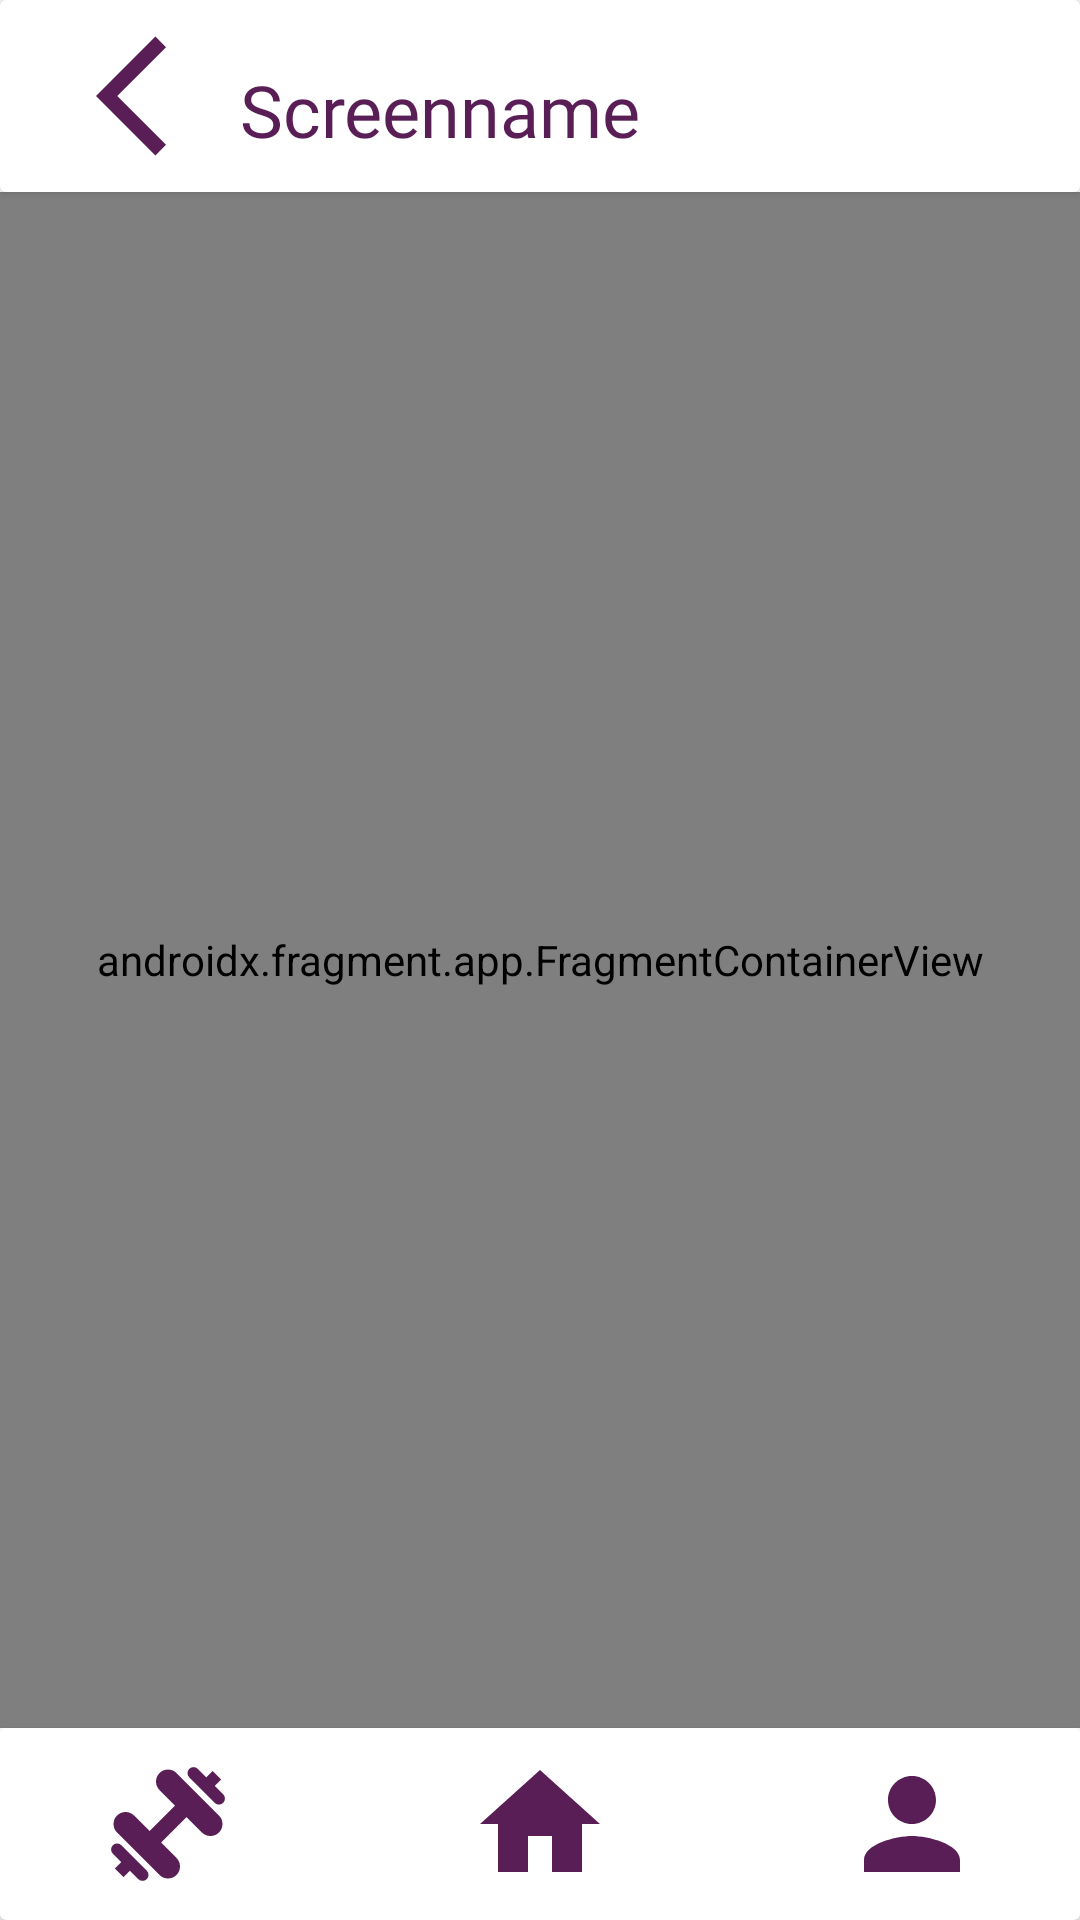

Reconstruct the res/layout file that produces this screen, plus the resources it refers to.
<!-- AndroidManifest.xml: application theme Theme.FitnessJust4You -->
<!-- res/layout/activity_app.xml -->
<?xml version="1.0" encoding="utf-8"?>
<androidx.constraintlayout.widget.ConstraintLayout xmlns:android="http://schemas.android.com/apk/res/android"
    xmlns:app="http://schemas.android.com/apk/res-auto"
    xmlns:tools="http://schemas.android.com/tools"
    android:layout_width="match_parent"
    android:layout_height="match_parent"
    tools:context=".AppActivity">

    <androidx.cardview.widget.CardView
        android:id="@+id/home_top_bar"
        android:layout_width="0dp"
        android:layout_height="wrap_content"
        android:elevation="0dp"
        app:layout_constraintEnd_toEndOf="parent"
        app:layout_constraintStart_toStartOf="parent"
        app:layout_constraintTop_toTopOf="parent">

        <androidx.constraintlayout.widget.ConstraintLayout
            android:layout_width="match_parent"
            android:layout_height="wrap_content">

            <ImageView
                android:id="@+id/menubar_back_button"
                android:layout_width="wrap_content"
                android:layout_height="wrap_content"
                android:layout_marginStart="32dp"
                android:layout_marginTop="8dp"
                android:layout_marginBottom="8dp"
                android:src="@drawable/back_button"
                app:layout_constraintBottom_toBottomOf="parent"
                app:layout_constraintStart_toStartOf="parent"
                app:layout_constraintTop_toTopOf="parent" />

            <TextView
                android:id="@+id/menubar_screen_text"
                android:layout_width="wrap_content"
                android:layout_height="wrap_content"
                android:fontFamily="@font/poppins_bold"
                android:text="Screenname"
                android:textColor="@color/menu_button"
                android:textSize="24sp"
                app:layout_constraintBottom_toBottomOf="parent"
                app:layout_constraintStart_toEndOf="@+id/menubar_back_button"
                app:layout_constraintTop_toTopOf="parent"
                app:layout_constraintVertical_bias="0.64"
                tools:text="Home" />
        </androidx.constraintlayout.widget.ConstraintLayout>

    </androidx.cardview.widget.CardView>

    <androidx.cardview.widget.CardView
        android:id="@+id/cardView"
        android:layout_width="0dp"
        android:layout_height="wrap_content"
        android:elevation="0dp"
        app:layout_constraintBottom_toBottomOf="parent"
        app:layout_constraintEnd_toEndOf="parent"
        app:layout_constraintStart_toStartOf="parent">

        <androidx.constraintlayout.widget.ConstraintLayout
            android:layout_width="match_parent"
            android:layout_height="wrap_content">

            <ImageView
                android:id="@+id/tabbar_profile_button"
                android:layout_width="wrap_content"
                android:layout_height="wrap_content"
                android:layout_marginTop="8dp"
                android:layout_marginEnd="32dp"
                android:layout_marginBottom="8dp"
                android:src="@drawable/profile_button"
                app:layout_constraintBottom_toBottomOf="parent"
                app:layout_constraintEnd_toEndOf="parent"
                app:layout_constraintTop_toTopOf="parent" />

            <ImageView
                android:id="@+id/tabbar_home_button"
                android:layout_width="wrap_content"
                android:layout_height="wrap_content"
                android:layout_marginTop="8dp"
                android:layout_marginBottom="8dp"
                android:src="@drawable/home_button"
                app:layout_constraintBottom_toBottomOf="parent"
                app:layout_constraintEnd_toStartOf="@+id/tabbar_profile_button"
                app:layout_constraintStart_toEndOf="@+id/imageView9"
                app:layout_constraintTop_toTopOf="parent" />

            <ImageView
                android:id="@+id/imageView9"
                android:layout_width="wrap_content"
                android:layout_height="wrap_content"
                android:layout_marginStart="32dp"
                android:src="@drawable/training_small_button"
                app:layout_constraintBottom_toBottomOf="parent"
                app:layout_constraintStart_toStartOf="parent"
                app:layout_constraintTop_toTopOf="parent" />

        </androidx.constraintlayout.widget.ConstraintLayout>
    </androidx.cardview.widget.CardView>

    <androidx.fragment.app.FragmentContainerView
        android:id="@+id/fragmentContainerView2"
        android:name="androidx.navigation.fragment.NavHostFragment"
        android:layout_width="0dp"
        android:layout_height="0dp"
        app:defaultNavHost="true"
        app:layout_constraintBottom_toTopOf="@+id/cardView"
        app:layout_constraintEnd_toEndOf="parent"
        app:layout_constraintStart_toStartOf="parent"
        app:layout_constraintTop_toBottomOf="@+id/home_top_bar"
        app:navGraph="@navigation/nav_graph_app" />

</androidx.constraintlayout.widget.ConstraintLayout>
<!-- resources referenced by this layout -->
<resources>
  <color name="menu_button">#591E55</color>
  <!-- drawable back_button (drawable) -->
  <vector android:autoMirrored="true" android:height="48dp"
      android:tint="@color/menu_button" android:viewportHeight="24"
      android:viewportWidth="24" android:width="48dp" xmlns:android="http://schemas.android.com/apk/res/android">
      <path android:fillColor="@android:color/white" android:pathData="M11.67,3.87L9.9,2.1 0,12l9.9,9.9 1.77,-1.77L3.54,12z"/>
  </vector>
  <!-- drawable home_button (drawable) -->
  <vector android:height="48dp" android:tint="@color/menu_button"
      android:viewportHeight="24" android:viewportWidth="24"
      android:width="48dp" xmlns:android="http://schemas.android.com/apk/res/android">
      <path android:fillColor="@android:color/white" android:pathData="M10,20v-6h4v6h5v-8h3L12,3 2,12h3v8z"/>
  </vector>
  <!-- drawable profile_button (drawable) -->
  <vector android:height="48dp" android:tint="@color/menu_button"
      android:viewportHeight="24" android:viewportWidth="24"
      android:width="48dp" xmlns:android="http://schemas.android.com/apk/res/android">
      <path android:fillColor="@android:color/white" android:pathData="M12,12c2.21,0 4,-1.79 4,-4s-1.79,-4 -4,-4 -4,1.79 -4,4 1.79,4 4,4zM12,14c-2.67,0 -8,1.34 -8,4v2h16v-2c0,-2.66 -5.33,-4 -8,-4z"/>
  </vector>
  <!-- drawable training_small_button (drawable) -->
  <vector xmlns:android="http://schemas.android.com/apk/res/android"
      android:width="48dp"
      android:height="48dp"
      android:viewportWidth="1024"
      android:viewportHeight="1024">
    <path
        android:pathData="M180.1,602.5l-30.7,-30.3a85.8,85.8 0,0 1,0 -120.3c34.1,-33.7 87.9,-33.7 121.2,0l110.1,109.7 180.9,-180.9 -109.7,-110.1c-33.7,-33.3 -33.7,-87 0,-121.2a85.8,85.8 0,0 1,120.3 0l30.3,30.7 241.5,241.5 30.7,30.3c32.9,33.3 32.9,87 0,120.3 -34.1,33.7 -87.9,33.7 -121.2,0l-110.1,-109.7 -180.9,180.9 109.7,110.1c33.7,33.3 33.7,87 0,121.2 -33.3,32.9 -87,32.9 -120.3,0l-30.3,-30.7 -241.5,-241.5m-45.2,226.1l45.2,-45.2 -60.2,-60.2a42.5,42.5 0,1 1,60.2 -60.2l180.9,180.9a42.5,42.5 0,1 1,-60.2 60.2l-60.2,-60.2 -45.2,45.2 -60.6,-60.6M828.6,134.8l60.6,60.6 -45.2,45.2 60.2,60.2c16.6,16.6 16.6,43.5 0,60.2 -16.6,17.1 -43.5,17.1 -60.2,0l-180.9,-180.9a42.5,42.5 0,1 1,60.2 -60.2l60.2,60.2 45.2,-45.2z"
        android:fillColor="@color/menu_button"/>
  </vector>
  <style name="Theme.FitnessJust4You" parent="Theme.MaterialComponents.DayNight.NoActionBar">
          
          
          
          <item name="android:statusBarColor">?attr/colorPrimaryVariant</item>
          
      </style>
</resources>
